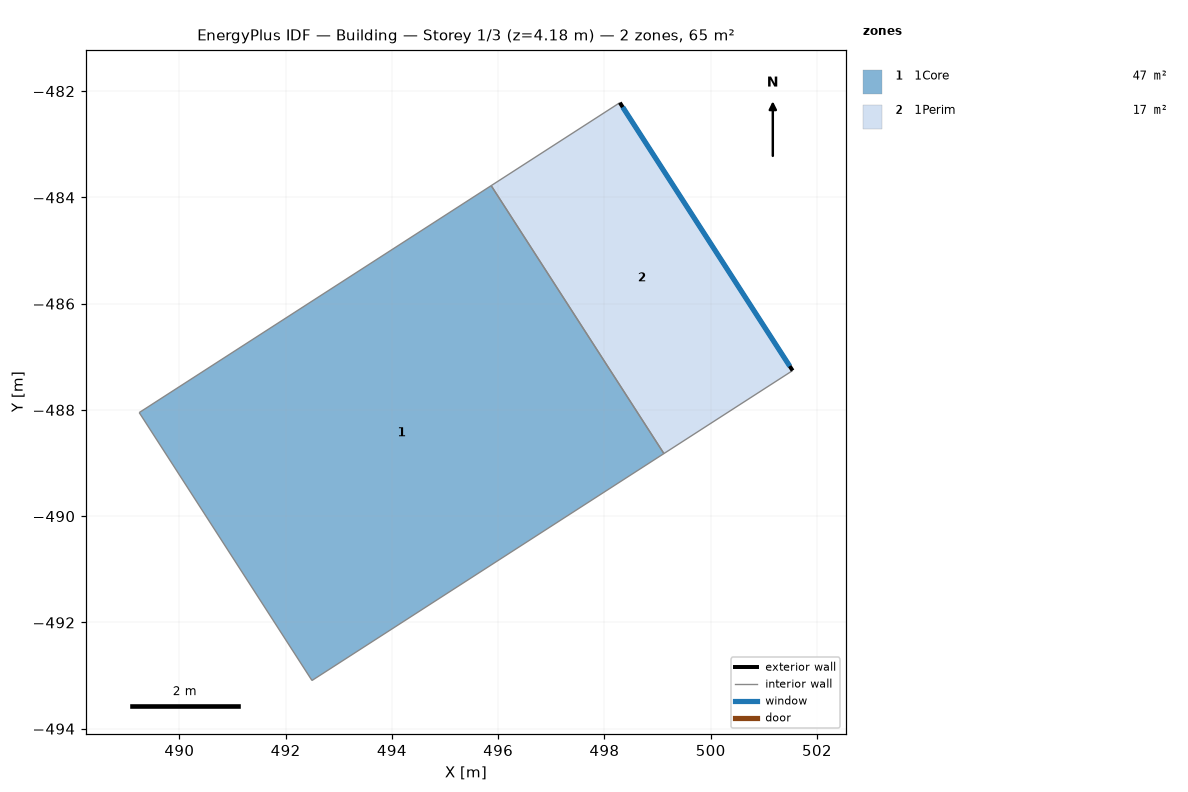
=== STOREY PLAN SPEC (per zone: floor XY polygon, exterior-wall plan segments, windows/doors) ===
zone 1: 1Core  (47.3 m²)
  floor: (499.12, -488.82) (492.50, -493.09) (489.24, -488.05) (495.87, -483.78)
  interior walls: 4
zone 2: 1Perim  (17.3 m²)
  floor: (501.54, -487.26) (499.12, -488.82) (495.87, -483.78) (498.29, -482.22)
  exterior wall: (498.29, -482.22) – (501.54, -487.26)  [6.0 m]
    window: (498.34, -482.30) – (501.49, -487.18)  [5.0 m²]
  interior walls: 3

=== DERIVED (storey summary) ===
Building: Building
Storey: 1 of 3  (floor level z = 4.18 m)
Storey gross floor area: 64.6 m²
Zones on this storey: 2
  - 1Core: floor 47.3 m²
  - 1Perim: floor 17.3 m²; exterior wall 6.0 m (12.6 m²); 1 window(s) 5.0 m²; WWR 40.0%
Zone adjacency (shared interzone walls):
  - 1Core ↔ 1Perim